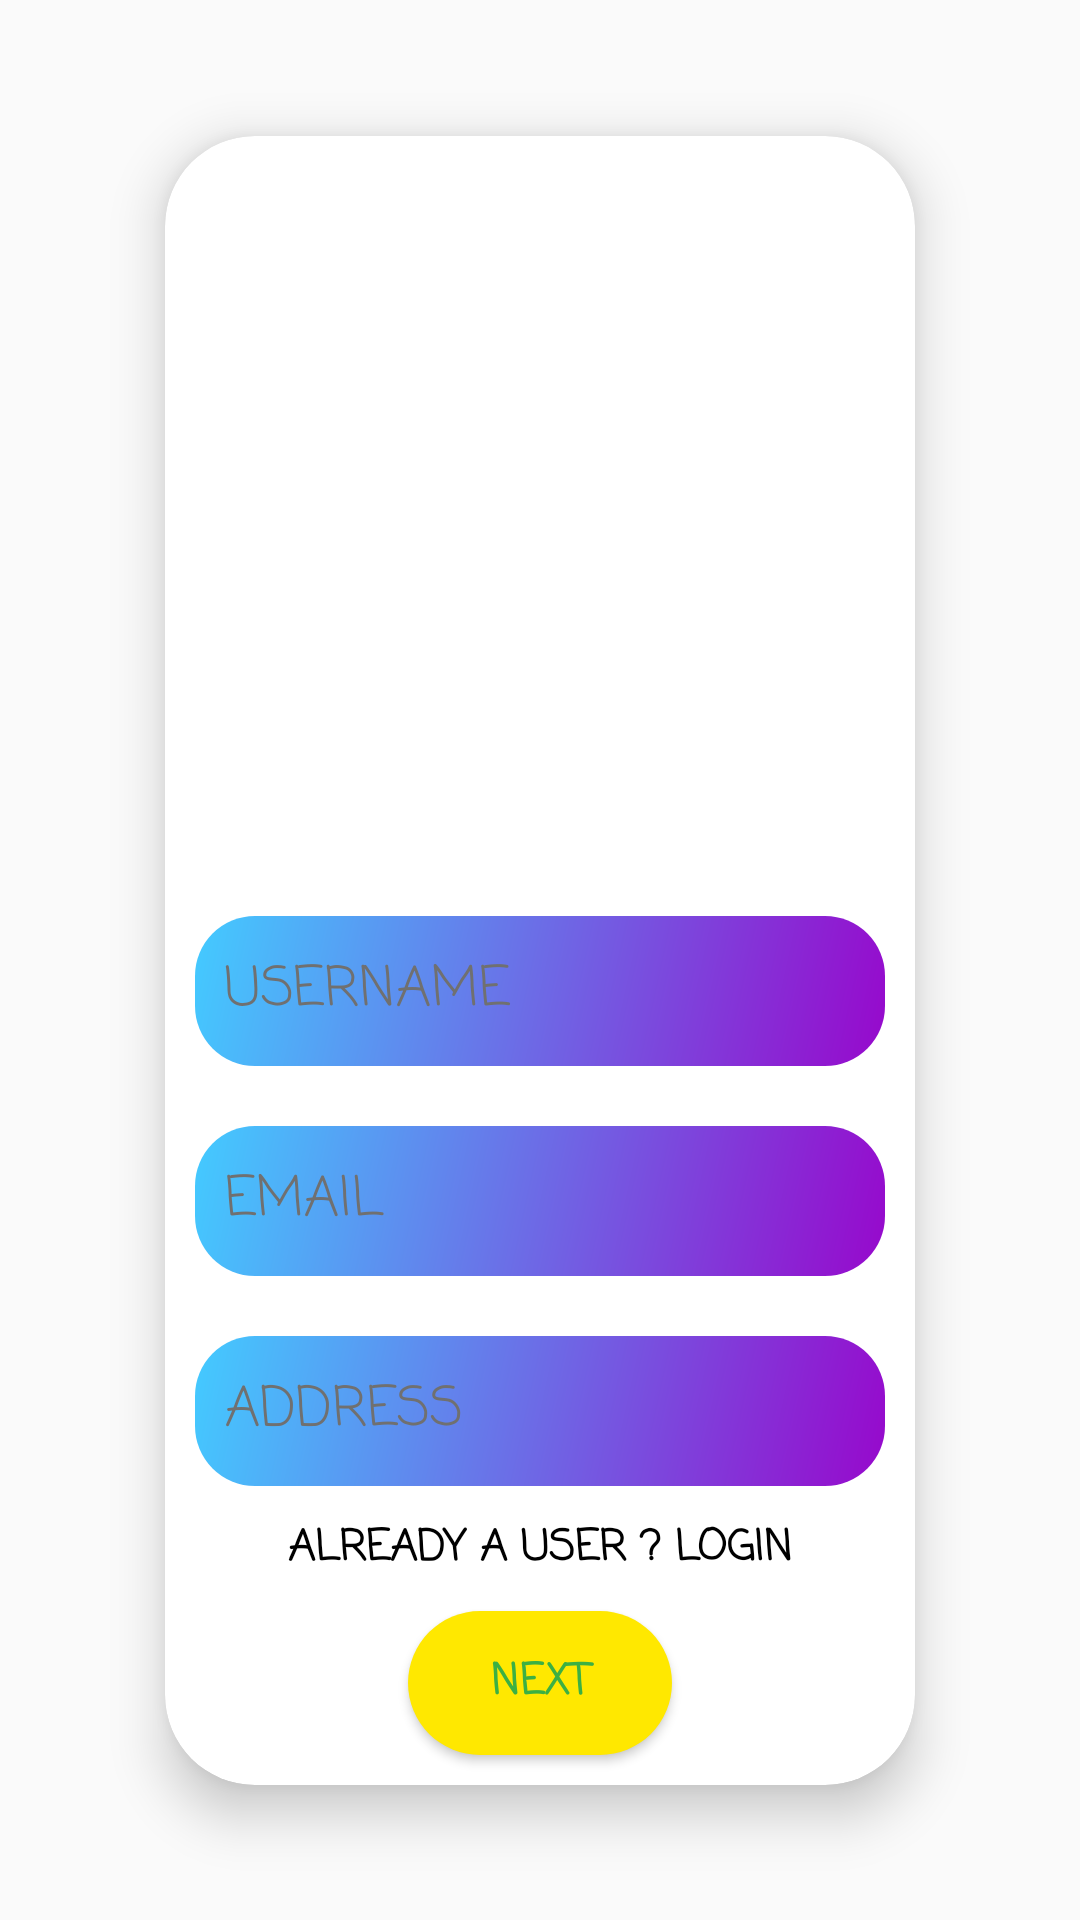

This screen was rendered from an Android layout file. Write that file and the resources it references.
<!-- AndroidManifest.xml: application theme Theme.Fleix -->
<!-- res/layout/activity_register.xml -->
<?xml version="1.0" encoding="utf-8"?>
<androidx.constraintlayout.widget.ConstraintLayout xmlns:android="http://schemas.android.com/apk/res/android"
    xmlns:app="http://schemas.android.com/apk/res-auto"
    xmlns:tools="http://schemas.android.com/tools"
    android:layout_width="match_parent"
    android:layout_height="match_parent"
    android:background="@drawable/background_img1"
    tools:context=".Activities.LoginActivity">

    <androidx.cardview.widget.CardView
        android:layout_width="wrap_content"
        android:layout_height="wrap_content"
        android:rotation="0"
        android:rotationX="0"
        android:rotationY="0"
        app:cardCornerRadius="30dp"
        app:cardElevation="10dp"
        app:layout_constraintBottom_toBottomOf="parent"
        app:layout_constraintEnd_toEndOf="parent"
        app:layout_constraintHorizontal_bias="0.5"
        app:layout_constraintStart_toStartOf="parent"
        app:layout_constraintTop_toTopOf="parent">

        <LinearLayout
            android:layout_width="match_parent"
            android:layout_height="match_parent"
            android:gravity="center"
            android:orientation="vertical">

            <ImageView
                android:id="@+id/image_role_register"
                android:layout_width="250dp"
                android:layout_height="250dp"
                android:padding="50dp"
                app:layout_constraintEnd_toEndOf="parent"
                app:layout_constraintHorizontal_bias="0.5"
                app:layout_constraintStart_toStartOf="parent"
                app:srcCompat="@drawable/customer" />

            <EditText
                android:id="@+id/username_register"
                android:layout_width="match_parent"
                android:layout_height="50dp"
                android:layout_margin="10dp"
                android:layout_weight="1"
                android:background="@drawable/grad_"
                android:ems="10"
                android:fontFamily="casual"
                android:hint="USERNAME"
                android:inputType="textPersonName"
                android:minHeight="48dp"
                android:padding="10dp"
                android:textColor="#FFFFFF"
                android:textColorHint="#707070" />

            <EditText
                android:id="@+id/email_register"
                android:layout_width="match_parent"
                android:layout_height="50dp"
                android:layout_margin="10dp"
                android:layout_weight="1"
                android:background="@drawable/grad_"
                android:ems="10"
                android:fontFamily="casual"
                android:hint="EMAIL"
                android:inputType="textEmailAddress"
                android:minHeight="48dp"
                android:padding="10dp"
                android:textColor="#FFFFFF"
                android:textColorHint="#707070" />

            <EditText
                android:id="@+id/address_register"
                android:layout_width="match_parent"
                android:layout_height="50dp"
                android:layout_margin="10dp"
                android:layout_weight="1"
                android:background="@drawable/grad_"
                android:ems="10"
                android:fontFamily="casual"
                android:hint="ADDRESS"
                android:inputType="textEmailAddress"
                android:minHeight="48dp"
                android:padding="10dp"
                android:textColor="#FFFFFF"
                android:textColorHint="#707070" />

            <TextView
                android:id="@+id/move_login"
                android:layout_width="match_parent"
                android:layout_height="wrap_content"
                android:fontFamily="casual"
                android:gravity="center"
                android:text="ALREADY A USER ? LOGIN"
                android:textColor="#000000"
                android:textStyle="bold" />

            <Button
                android:id="@+id/next_register"
                android:layout_width="wrap_content"
                android:layout_height="wrap_content"
                android:layout_margin="10dp"
                android:background="@drawable/button"
                android:fontFamily="casual"
                android:text="NEXT"
                android:textColor="@color/Green"
                android:textStyle="bold" />

        </LinearLayout>

    </androidx.cardview.widget.CardView>

</androidx.constraintlayout.widget.ConstraintLayout>
<!-- resources referenced by this layout -->
<resources>
  <color name="Green">#3CB043</color>
  <!-- drawable button (drawable) -->
  <?xml version="1.0" encoding="utf-8"?>
  <shape xmlns:android="http://schemas.android.com/apk/res/android"
      android:shape="rectangle">
  
      <solid android:color="@color/Yellow"/>
      <corners android:radius="30dp"/>
  </shape>
  <!-- drawable grad_ (drawable-v24) -->
  <?xml version="1.0" encoding="utf-8"?>
  <shape xmlns:android="http://schemas.android.com/apk/res/android">
      <gradient
          android:startColor="#43CBFF"
          android:endColor="#9708CC"
          android:angle="315">
      </gradient>
      <corners
          android:radius="20dp">
      </corners>
  </shape>
  <style name="Theme.Fleix" parent="Theme.AppCompat.DayNight.NoActionBar">
          
          <item name="colorPrimary">@color/purple_500</item>
          <item name="colorPrimaryVariant">@color/purple_700</item>
          <item name="colorOnPrimary">@color/white</item>
          
          <item name="colorSecondary">@color/teal_200</item>
          <item name="colorSecondaryVariant">@color/teal_700</item>
          <item name="colorOnSecondary">@color/black</item>
          
          <item name="android:statusBarColor" tools:targetApi="l">?attr/colorPrimaryVariant</item>
          
      </style>
  <color name="Yellow">#FFE800</color>
  <color name="purple_500">#FF6200EE</color>
  <color name="purple_700">#FF3700B3</color>
  <color name="white">#FFFFFFFF</color>
  <color name="teal_200">#FF03DAC5</color>
  <color name="teal_700">#FF018786</color>
  <color name="black">#FF000000</color>
</resources>
